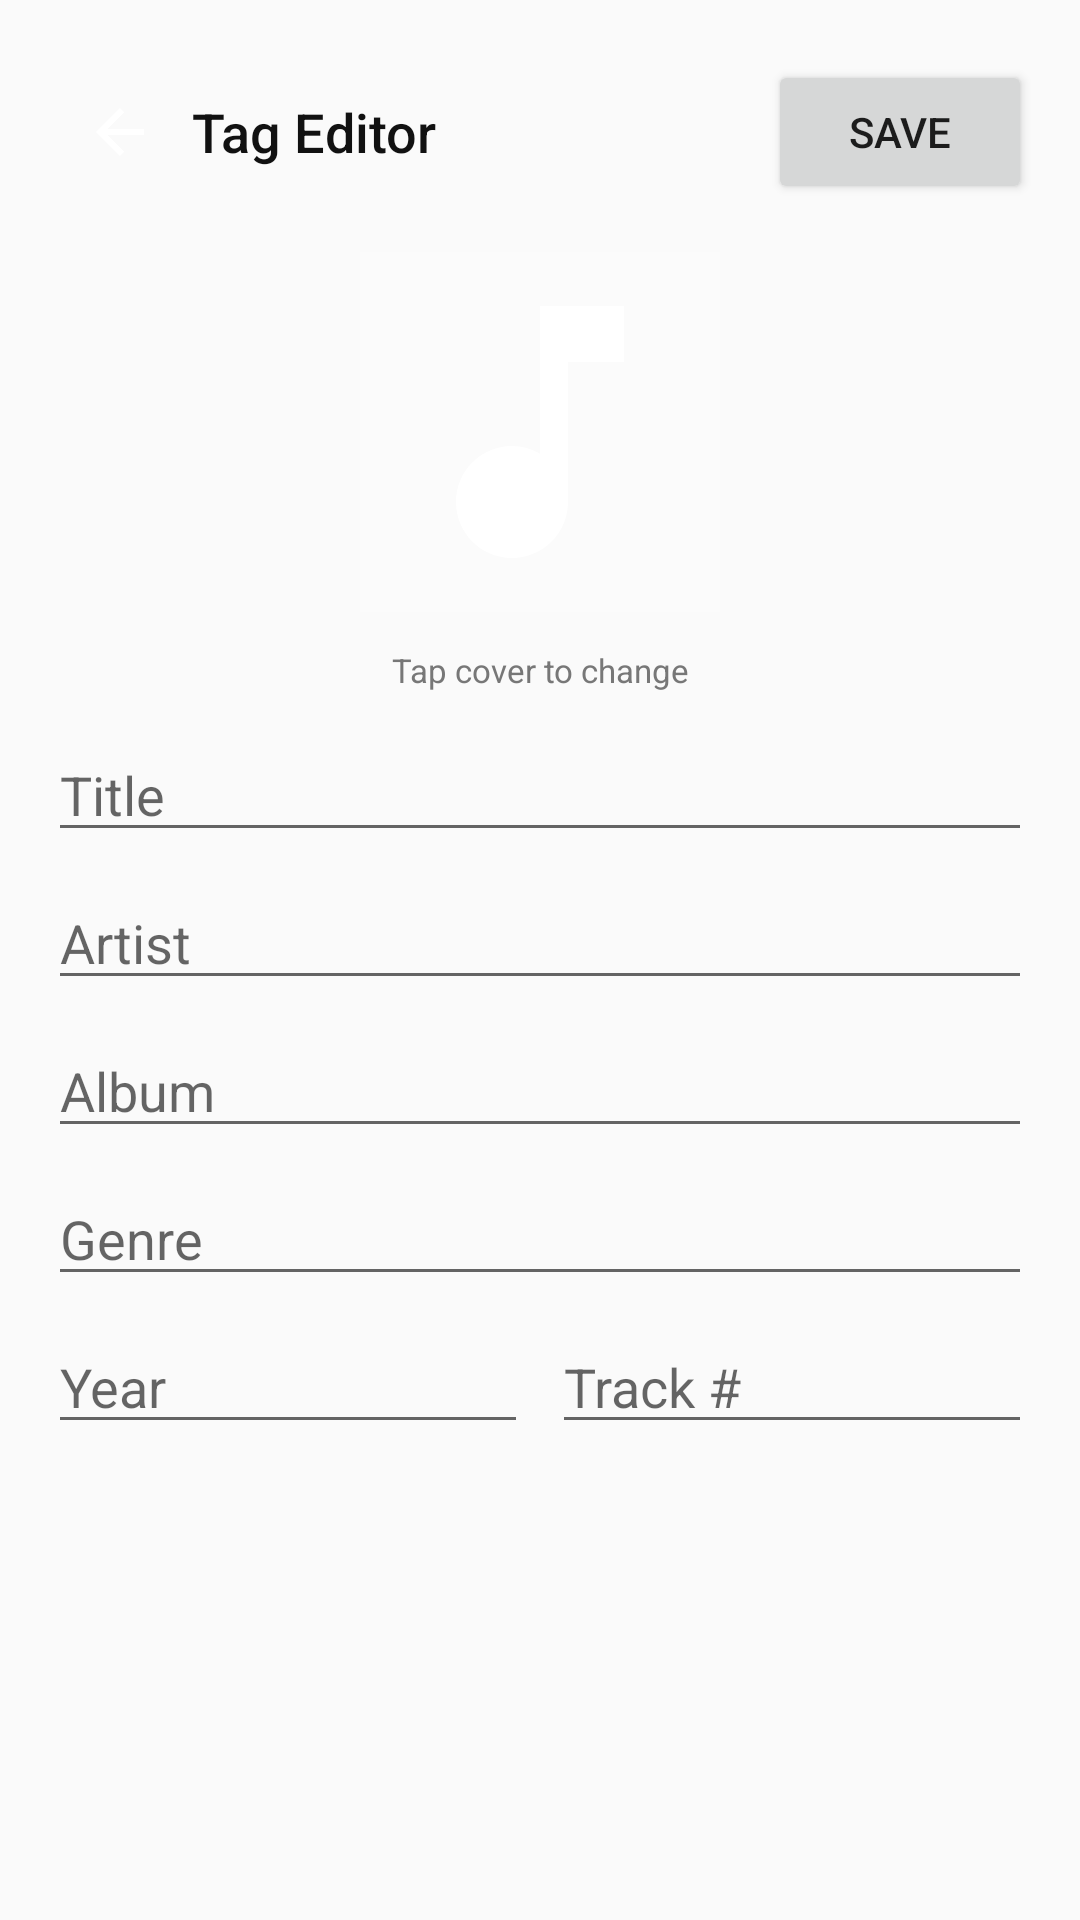

The Android layout XML behind this screen, and the referenced resources:
<!-- AndroidManifest.xml: application theme AppTheme -->
<!-- res/layout/activity_tag_editor.xml -->
<?xml version="1.0" encoding="utf-8"?>
<ScrollView xmlns:android="http://schemas.android.com/apk/res/android"
    android:layout_width="match_parent"
    android:layout_height="match_parent"
    android:background="@color/bg">

    <LinearLayout
        android:layout_width="match_parent"
        android:layout_height="wrap_content"
        android:orientation="vertical"
        android:padding="16dp">

        
        <LinearLayout android:layout_width="match_parent" android:layout_height="56dp"
            android:orientation="horizontal" android:gravity="center_vertical">
            <ImageButton android:id="@+id/btnBack"
                android:layout_width="48dp" android:layout_height="48dp"
                android:src="@drawable/ic_back" android:background="?attr/selectableItemBackgroundBorderless"/>
            <TextView android:layout_width="0dp" android:layout_height="wrap_content"
                android:layout_weight="1" android:text="Tag Editor"
                android:textColor="@color/text_primary" android:textSize="18sp" android:fontFamily="sans-serif-medium"/>
            <Button android:id="@+id/btnSaveTag" android:layout_width="wrap_content"
                android:layout_height="wrap_content" android:text="Save"/>
        </LinearLayout>

        <TextView android:id="@+id/tvTagMultiHint"
            android:layout_width="match_parent" android:layout_height="wrap_content"
            android:textColor="@color/accent" android:textSize="12sp"
            android:visibility="gone" android:layout_marginBottom="8dp"/>

        
        <ImageView android:id="@+id/ivTagCover"
            android:layout_width="120dp" android:layout_height="120dp"
            android:layout_gravity="center_horizontal"
            android:layout_marginVertical="12dp"
            android:src="@drawable/ic_note"
            android:scaleType="centerCrop"
            android:background="#22FFFFFF"
            android:padding="4dp"/>

        <TextView android:layout_width="match_parent" android:layout_height="wrap_content"
            android:text="Tap cover to change" android:textColor="@color/text_dim"
            android:textSize="11sp" android:gravity="center" android:layout_marginBottom="12dp"/>

        <EditText android:id="@+id/etTagTitle"
            android:layout_width="match_parent" android:layout_height="wrap_content"
            android:hint="Title" android:textColor="@color/text_primary" android:layout_marginBottom="8dp"/>
        <EditText android:id="@+id/etTagArtist"
            android:layout_width="match_parent" android:layout_height="wrap_content"
            android:hint="Artist" android:textColor="@color/text_primary" android:layout_marginBottom="8dp"/>
        <EditText android:id="@+id/etTagAlbum"
            android:layout_width="match_parent" android:layout_height="wrap_content"
            android:hint="Album" android:textColor="@color/text_primary" android:layout_marginBottom="8dp"/>
        <EditText android:id="@+id/etTagGenre"
            android:layout_width="match_parent" android:layout_height="wrap_content"
            android:hint="Genre" android:textColor="@color/text_primary" android:layout_marginBottom="8dp"/>
        <LinearLayout android:layout_width="match_parent" android:layout_height="wrap_content"
            android:orientation="horizontal">
            <EditText android:id="@+id/etTagYear"
                android:layout_width="0dp" android:layout_height="wrap_content" android:layout_weight="1"
                android:hint="Year" android:inputType="number"
                android:textColor="@color/text_primary" android:layout_marginEnd="8dp"/>
            <EditText android:id="@+id/etTagTrack"
                android:layout_width="0dp" android:layout_height="wrap_content" android:layout_weight="1"
                android:hint="Track #" android:inputType="number"
                android:textColor="@color/text_primary"/>
        </LinearLayout>
    </LinearLayout>
</ScrollView>
<!-- resources referenced by this layout -->
<resources>
  <color name="accent">#FFFFFFFF</color>
  <color name="bg">#FF000000</color>
  <color name="text_dim">#FF888888</color>
  <color name="text_primary">#FFFFFFFF</color>
  <!-- drawable ic_back (drawable) -->
  <vector xmlns:android="http://schemas.android.com/apk/res/android"
      android:width="24dp" android:height="24dp"
      android:viewportWidth="24" android:viewportHeight="24">
      <path android:fillColor="@android:color/white"
          android:pathData="M20,11H7.83l5.59-5.59L12,4l-8,8 8,8 1.41-1.41L7.83,13H20v-2z"/>
  </vector>
  <!-- drawable ic_note (drawable) -->
  <vector xmlns:android="http://schemas.android.com/apk/res/android"
      android:width="24dp" android:height="24dp" android:viewportWidth="24" android:viewportHeight="24">
      <path android:fillColor="#FFFFFF" android:pathData="M12,3v10.55c-0.59,-0.34-1.27,-0.55-2,-0.55-2.21,0-4,1.79-4,4s1.79,4 4,4 4,-1.79 4,-4V7h4V3h-6z"/>
  </vector>
  <style name="AppTheme" parent="Theme.MaterialComponents.DayNight.NoActionBar">
          <item name="colorPrimary">@color/accent</item>
          <item name="colorPrimaryDark">@color/bg</item>
          <item name="colorAccent">@color/accent</item>
          <item name="android:windowBackground">@color/bg</item>
          <item name="android:statusBarColor">@color/bg</item>
          <item name="android:navigationBarColor">@color/surface</item>
      </style>
  <color name="surface">#FF0E0E0E</color>
</resources>
